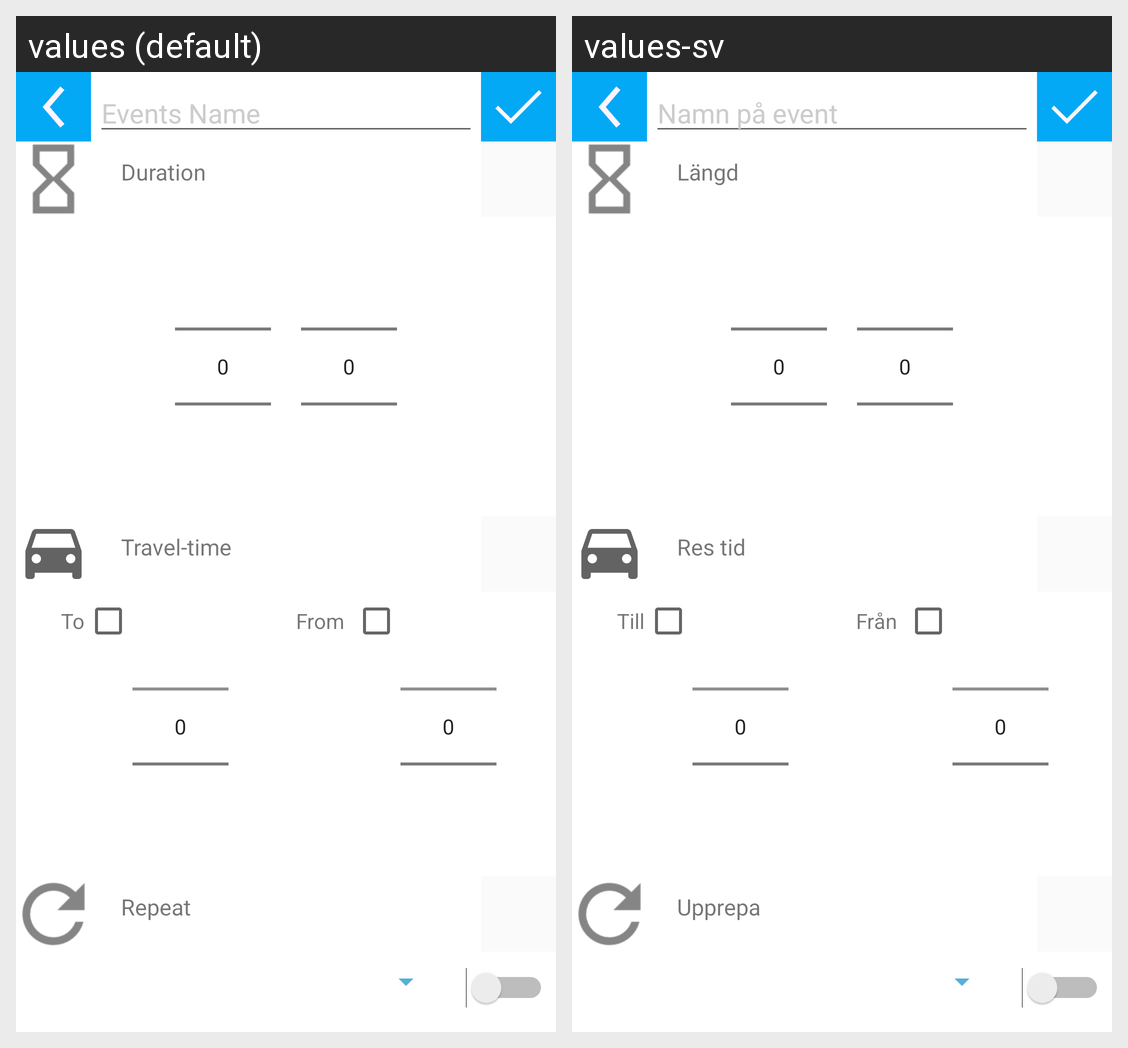

For this localized Android screen grid, give each drawn string resource with its value in every locale shown.
Android screen res/layout/expandable_new_event_layout.xml rendered under 2 locales, left to right: values (default), values-sv. Device: Nexus 5 (rendered at 1080×1920; each locale shown at half size, 540×960, under a caption strip naming it); theme AppTheme.
Strings drawn on this screen, with the default value and each locale's value (text and hints the layout hard-codes, and strings that could not be matched under every locale, appear in the picture but are not listed):

name_edit_label
  values: Events Name
  values-sv: Namn på event

duration_textfield
  values: Duration
  values-sv: Längd

travel_time_textfield
  values: Travel-time
  values-sv: Res tid

travel_checkbox_label_to
  values: To
  values-sv: Till

travel_checkbox_label_from
  values: From
  values-sv: Från

repeat_textfield
  values: Repeat
  values-sv: Upprepa
